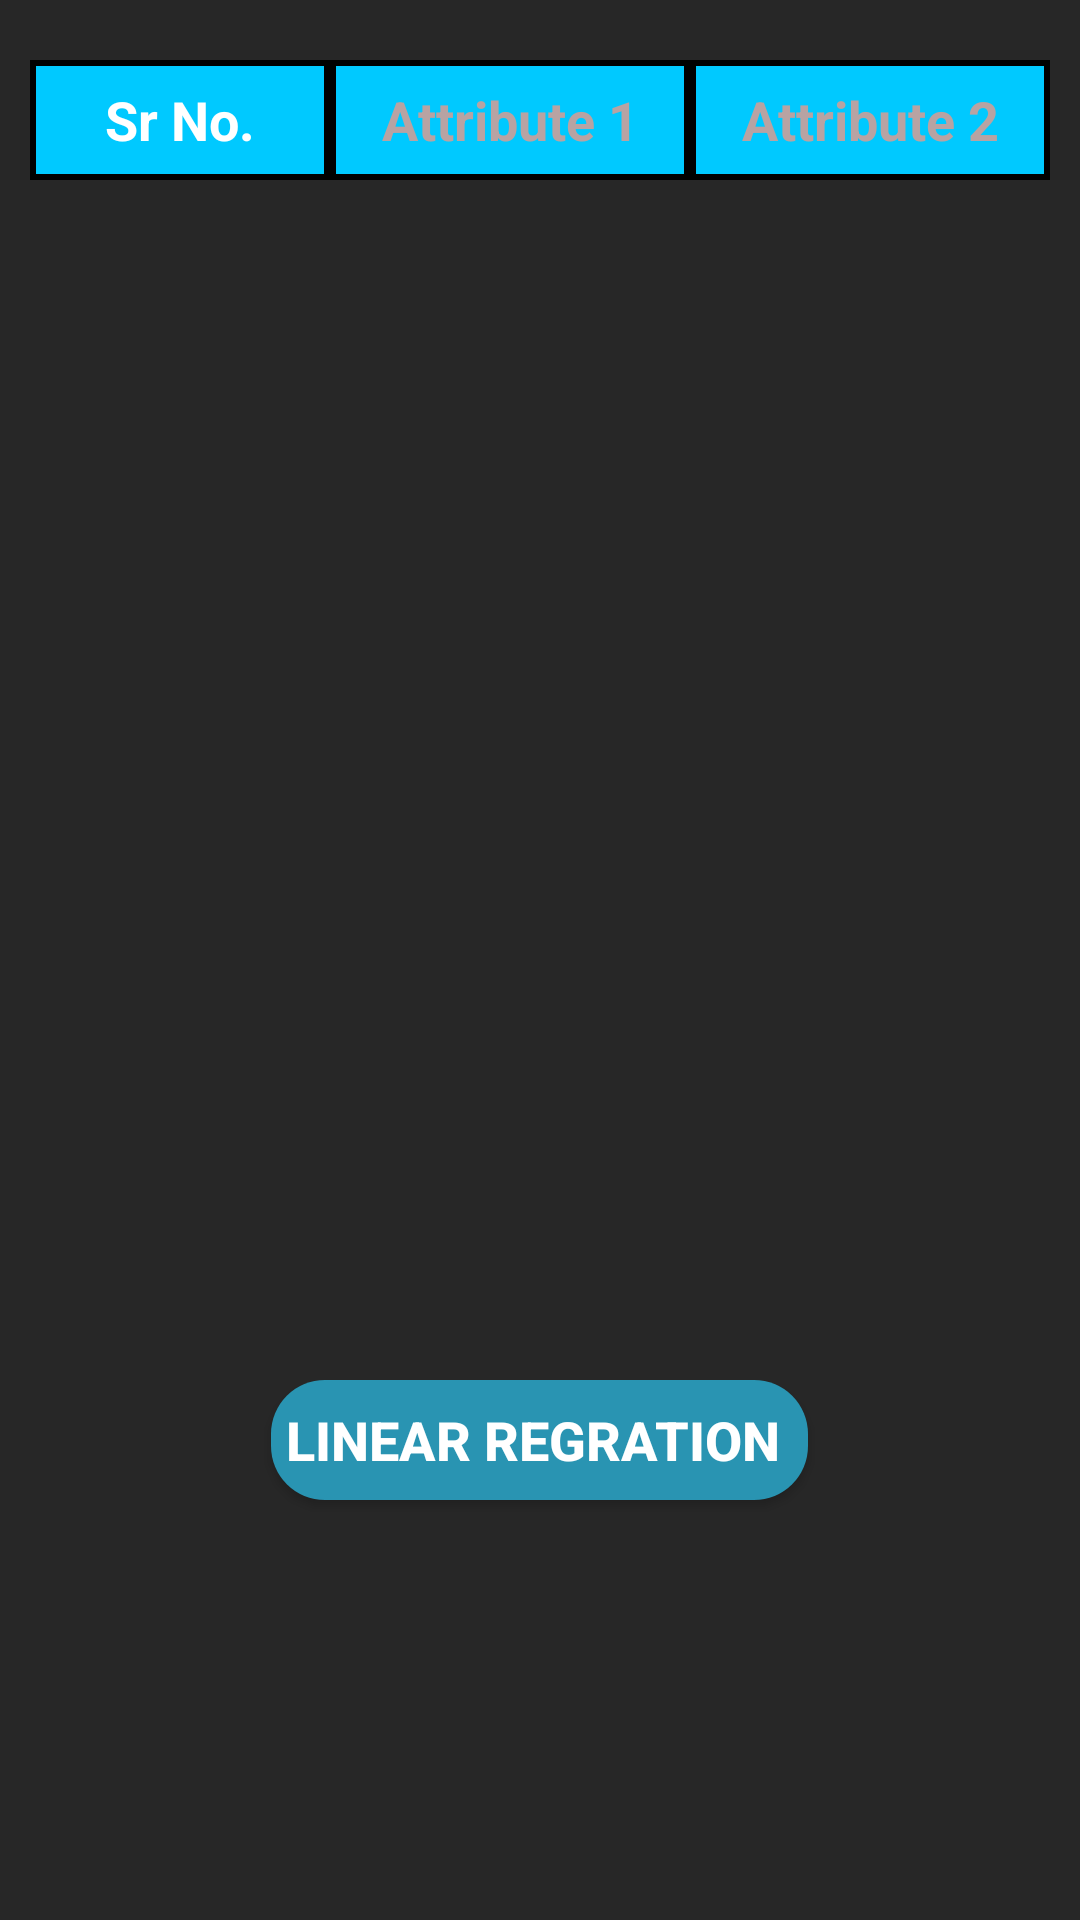

This screen was rendered from an Android layout file. Write that file and the resources it references.
<!-- AndroidManifest.xml: application theme AppTheme -->
<!-- res/layout/activity_lr_input.xml -->
<?xml version="1.0" encoding="utf-8"?>
<LinearLayout xmlns:android="http://schemas.android.com/apk/res/android"
    xmlns:app="http://schemas.android.com/apk/res-auto"
    xmlns:tools="http://schemas.android.com/tools"
    android:layout_width="match_parent"
    android:layout_height="match_parent"
    android:background="@color/colorPrimary2"
    android:orientation="vertical">

    <TableRow
        android:id="@+id/tableRow1"
        android:layout_width="match_parent"
        android:layout_height="40dp"
        android:layout_marginTop="20dp"
        android:layout_marginRight="10dp"
        android:layout_marginLeft="10dp"
        >

        <TextView
            android:id="@+id/textViewxy"
            android:layout_width="107dp"
            android:layout_height="match_parent"
            android:background="@drawable/border2"
            android:gravity="center"
            android:text="Sr No."
            android:layout_weight="1"
            android:textColor="#FFFFFF"
            android:textSize="18sp"
            android:textStyle="bold" />

        <EditText
            android:id="@+id/atbt1"
            android:layout_width="127dp"
            android:layout_weight="1"

            android:layout_height="match_parent"
            android:background="@drawable/border2"
            android:gravity="center"
            android:hint="Attribute 1"
            android:inputType="textPersonName"
            android:textColor="#FFFFFF"
            android:textColorHint="#B8A3A3"
            android:textStyle="bold" />

        <EditText
            android:id="@+id/atbt2"
            android:layout_width="127dp"
            android:layout_height="match_parent"
            android:background="@drawable/border2"
            android:gravity="center"
            android:layout_weight="1"
            android:hint="Attribute 2"
            android:inputType="textPersonName"
            android:textColor="#FFFFFF"
            android:textColorHint="#B8A3A3"
            android:textStyle="bold" />

    </TableRow>


    <androidx.recyclerview.widget.RecyclerView
        android:id="@+id/rv"
        android:layout_width="match_parent"
        android:layout_height="380dp"
        android:layout_marginLeft="10dp"
        android:layout_marginRight="10dp"/>

    <Button
        android:id="@+id/lr_input_btn"
        android:layout_width="wrap_content"
        android:layout_height="40dp"
        android:layout_gravity="center"
        android:layout_marginTop="20dp"
        android:layout_marginBottom="10dp"
        android:background="@drawable/bac"
        android:padding="5dp"
        android:text="Linear Regration "
        android:textColor="#FFFFFF"
        android:textSize="18sp"
        android:textStyle="bold" />




</LinearLayout>
<!-- resources referenced by this layout -->
<resources>
  <color name="colorPrimary2">#272727</color>
  <!-- drawable bac (drawable) -->
  <?xml version="1.0" encoding="utf-8"?>
  <shape xmlns:android="http://schemas.android.com/apk/res/android"
      android:shape="rectangle"
  
      >
      <solid android:color="#2994b2"/>
      <corners android:radius="18dp"/>
  
  
  </shape>
  <!-- drawable border2 (drawable) -->
  <?xml version="1.0" encoding="utf-8"?>
  <shape xmlns:android="http://schemas.android.com/apk/res/android"
      android:shape="rectangle">
      <stroke android:color="@color/colorborder"
  
          android:width="2dp"
          >
  
  
      </stroke>
      <solid android:color="#00C9FF"/>
  
  </shape>
  <color name="colorborder">#000000</color>
</resources>
